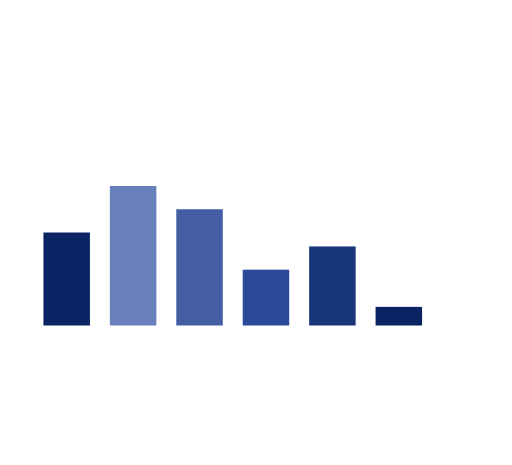
t = 0.00 s
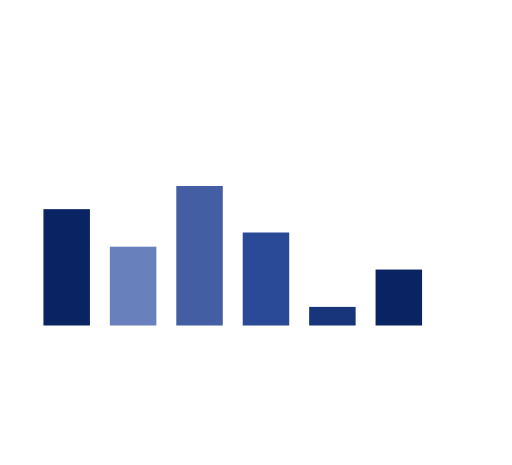
t = 0.17 s
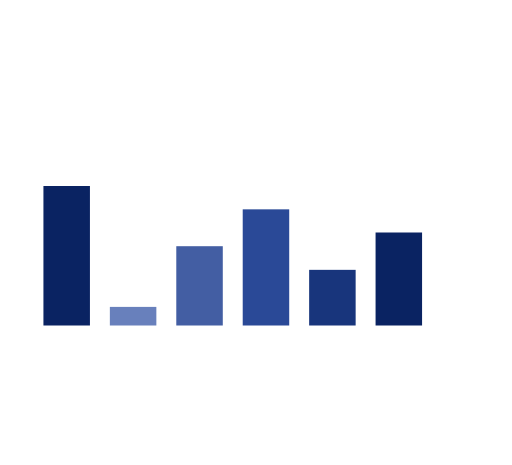
t = 0.33 s
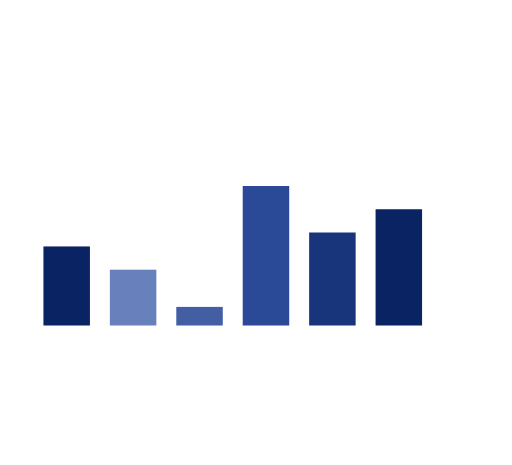
t = 0.50 s
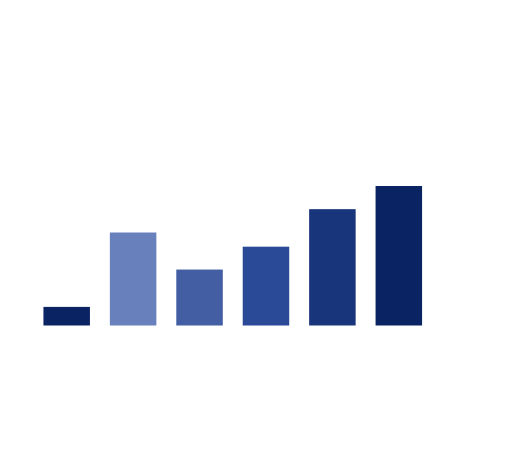
t = 0.67 s
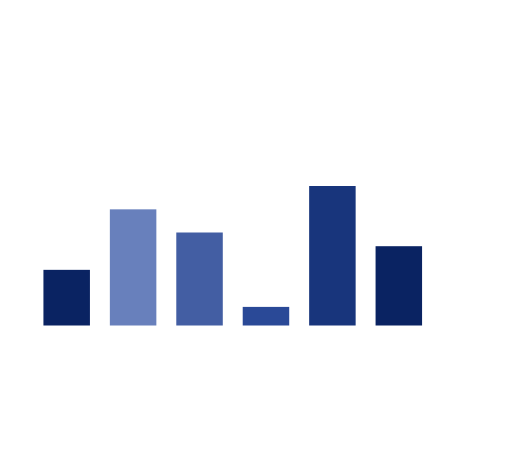
t = 0.83 s

The animated SVG that drew these frames (rendered in a browser with its animation timeline set to each time). Animation: 6 SMIL elements (animate=6); one cycle of 1.00 s, repeats indefinitely.

<svg class="lds-equalizer" width="70px" height="40px" 
  xmlns="http://www.w3.org/2000/svg" 
  xmlns:xlink="http://www.w3.org/1999/xlink" viewBox="0 0 110 100" preserveAspectRatio="xMidYMid" style="background: none;">
  <g transform="rotate(180 50 50)" class="">
    <rect ng-attr-x="{{14.285714285714286 - config.width}}" y="30" ng-attr-width="{{config.width}}" height="19.9322" fill="#0a2362" x="9.285714285714286" width="10" class="">
      <animate attributeName="height" calcMode="spline" values="20;30;4;20" times="0;0.33;0.66;1" ng-attr-dur="{{config.speed}}" keySplines="0.5 0 0.5 1;0.5 0 0.5 1;0.5 0 0.5 1" repeatCount="indefinite" begin="-0.6666666666666666s" dur="1" class=""></animate>
    </rect>
    <rect ng-attr-x="{{28.571428571428573 - config.width}}" y="30" ng-attr-width="{{config.width}}" height="10.251" fill="#18357c" x="23.571428571428573" width="10" class="">
      <animate attributeName="height" calcMode="spline" values="20;30;4;20" times="0;0.33;0.66;1" ng-attr-dur="{{config.speed}}" keySplines="0.5 0 0.5 1;0.5 0 0.5 1;0.5 0 0.5 1" repeatCount="indefinite" begin="-0.5s" dur="1" class=""></animate>
    </rect>
    <rect ng-attr-x="{{42.857142857142854 - config.width}}" y="30" ng-attr-width="{{config.width}}" height="23.9069" fill="#2a4997" x="37.857142857142854" width="10" class="">
      <animate attributeName="height" calcMode="spline" values="20;30;4;20" times="0;0.33;0.66;1" ng-attr-dur="{{config.speed}}" keySplines="0.5 0 0.5 1;0.5 0 0.5 1;0.5 0 0.5 1" repeatCount="indefinite" begin="-0.8333333333333334s" dur="1" class=""></animate>
    </rect>
    <rect ng-attr-x="{{57.142857142857146 - config.width}}" y="30" ng-attr-width="{{config.width}}" height="19.8422" fill="#435ea3" x="52.142857142857146" width="10" class="">
      <animate attributeName="height" calcMode="spline" values="20;30;4;20" times="0;0.33;0.66;1" ng-attr-dur="{{config.speed}}" keySplines="0.5 0 0.5 1;0.5 0 0.5 1;0.5 0 0.5 1" repeatCount="indefinite" begin="-0.16666666666666666s" dur="1" class=""></animate>
    </rect>
    <rect ng-attr-x="{{71.42857142857143 - config.width}}" y="30" ng-attr-width="{{config.width}}" height="4.11016" fill="#6880bc" x="66.42857142857143" width="10" class="">
      <animate attributeName="height" calcMode="spline" values="20;30;4;20" times="0;0.33;0.66;1" ng-attr-dur="{{config.speed}}" keySplines="0.5 0 0.5 1;0.5 0 0.5 1;0.5 0 0.5 1" repeatCount="indefinite" begin="-0.3333333333333333s" dur="1" class=""></animate>
    </rect>
    <rect ng-attr-x="{{85.71428571428571 - config.width}}" y="30" ng-attr-width="{{config.width}}" height="29.9576" fill="#0a2362" x="80.71428571428571" width="10" class="">
      <animate attributeName="height" calcMode="spline" values="20;30;4;20" times="0;0.33;0.66;1" ng-attr-dur="{{config.speed}}" keySplines="0.5 0 0.5 1;0.5 0 0.5 1;0.5 0 0.5 1" repeatCount="indefinite" begin="0s" dur="1" class=""></animate>
    </rect>
  </g>
</svg>
